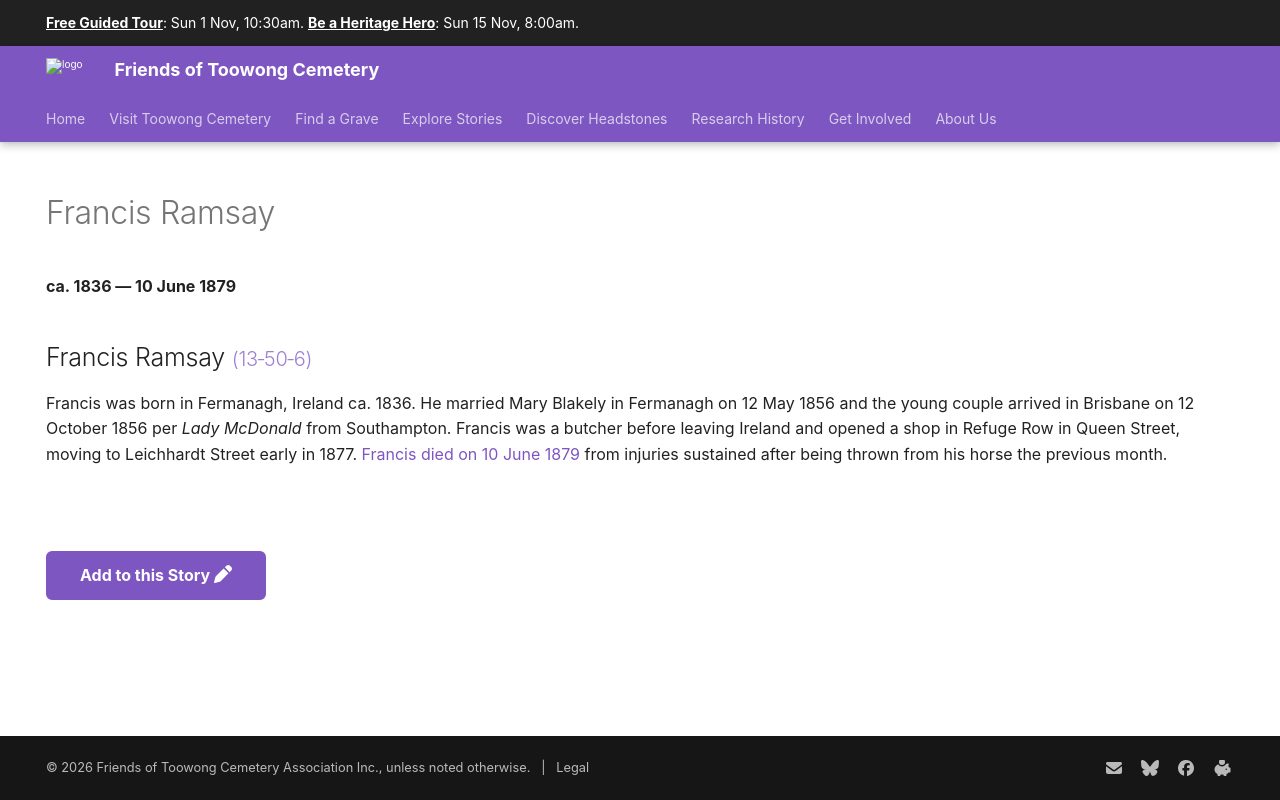

repository: 1871fotc/1871fotc.github.io · page: research/francis-ramsay/index.html · generator: mkdocs

---
title: Francis Ramsay
hide:
  - toc
  - navigation 
---

# Francis Ramsay

**ca. 1836 — 10 June 1879**

--8<-- "snippets/francis-ramsay.md"

--8<-- "snippets/add-to-this-story.md"
